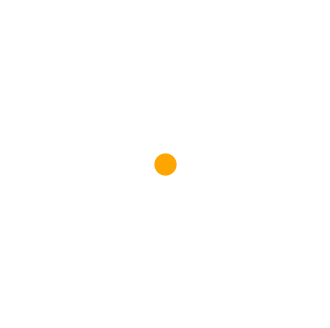
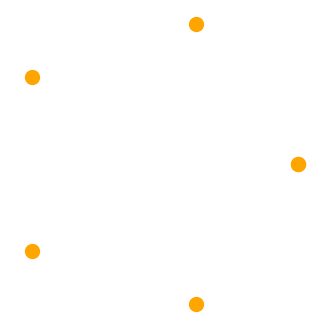
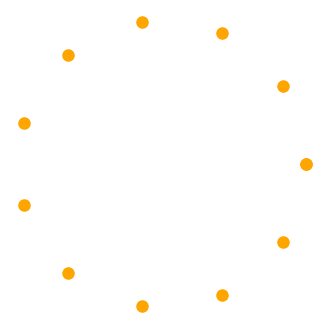
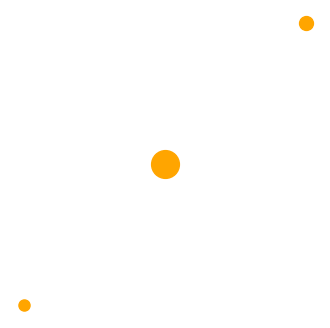

These figures' Python source, in order:
import matplotlib.pyplot as plt
import numpy as np

def draw_stage(stage):
    plt.figure(figsize=(4, 4))
    plt.axis('equal')
    plt.axis('off')

    if stage == 1:  # Single cell
        plt.plot(0, 0, 'o', markersize=15, color='orange')
    elif stage == 2:  # Cluster of cells
        angles = np.linspace(0, 2 * np.pi, 6)
        for angle in angles:
            plt.plot(np.cos(angle), np.sin(angle), 'o', markersize=10, color='orange')
    elif stage == 3:  # Growing form
        angles = np.linspace(0, 2 * np.pi, 12)
        for angle in angles:
            plt.plot(1.5 * np.cos(angle), 1.5 * np.sin(angle), 'o', markersize=8, color='orange')
    elif stage == 4:  # Simple fetal outline
        plt.plot(0, 0, 'o', markersize=20, color='orange')
        plt.plot(0.5, 0.5, 'o', markersize=10, color='orange')  # head
        plt.plot(-0.5, -0.5, 'o', markersize=8, color='orange') # body

    plt.show()

# Display each stage
for i in range(1, 5):
    draw_stage(i)

